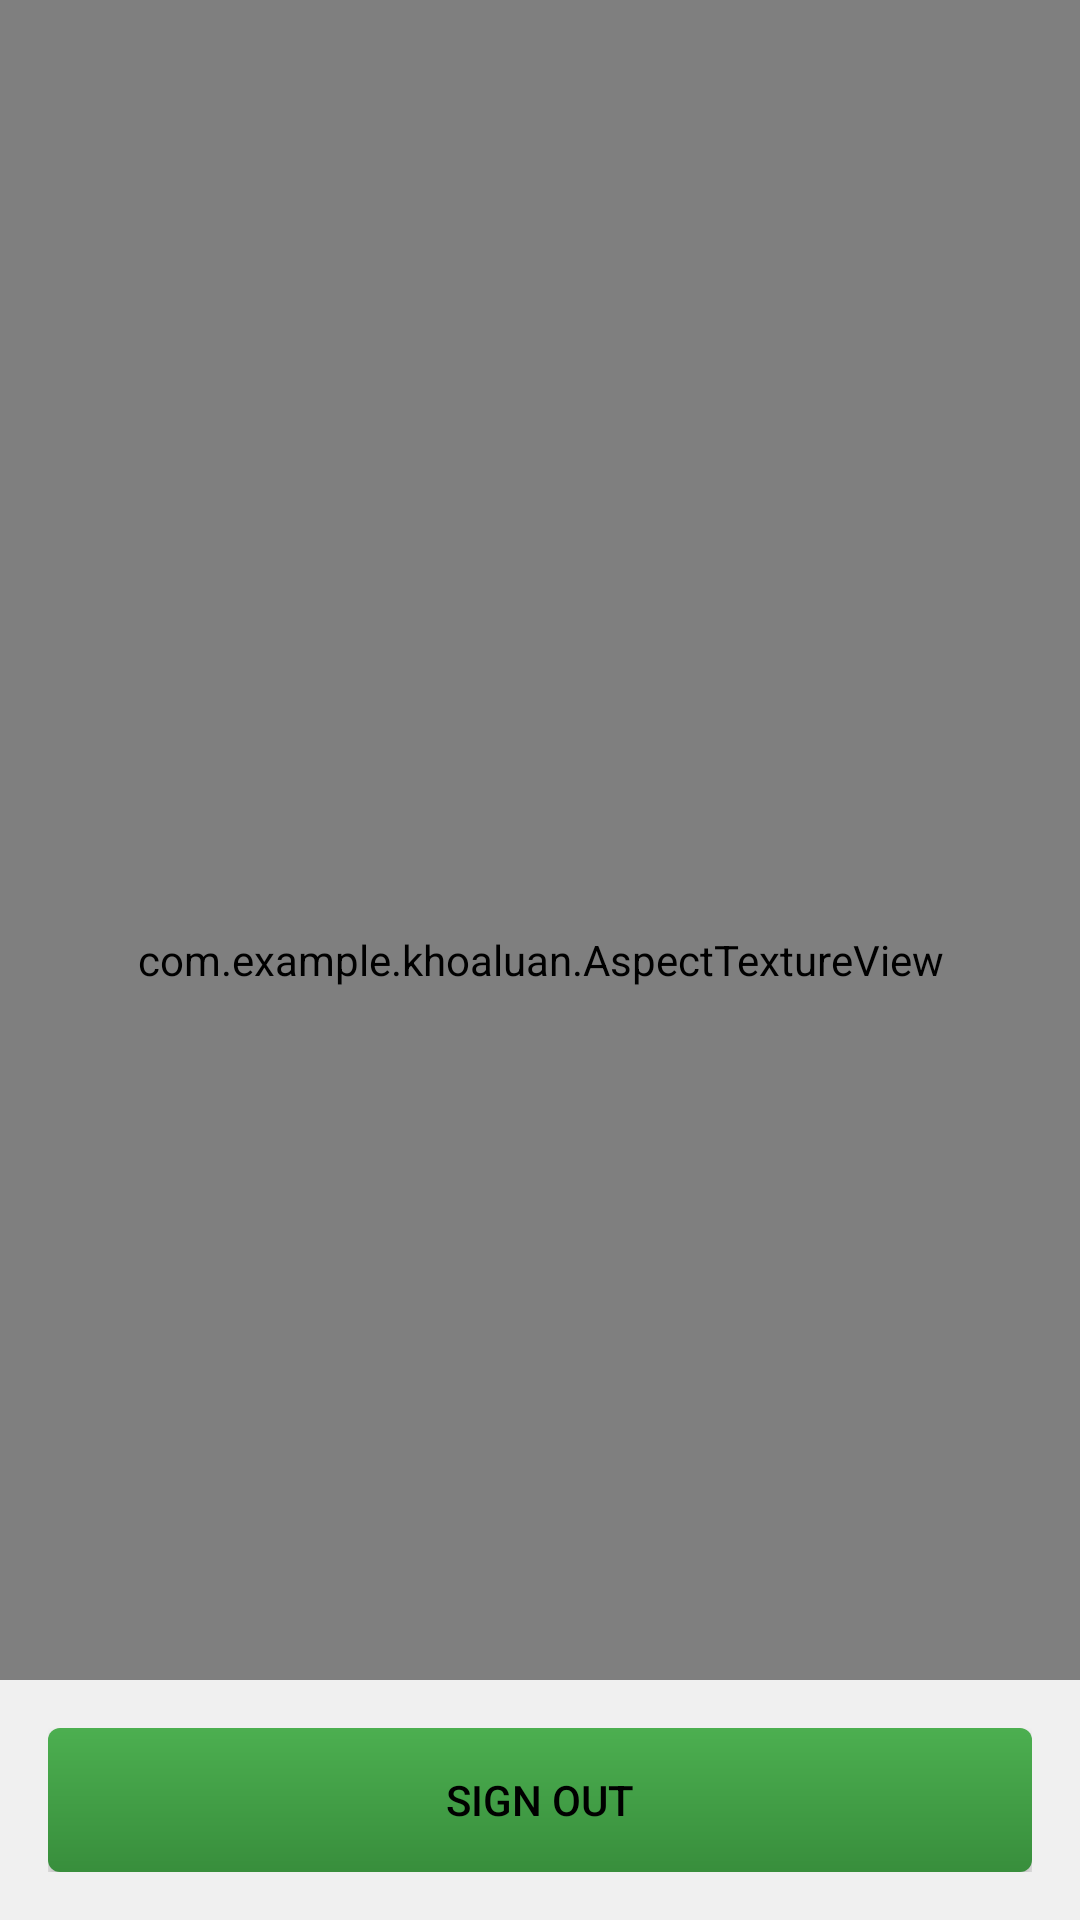

Layout XML and referenced resources for this Android screen:
<!-- AndroidManifest.xml: application theme Theme.KhoaLuan -->
<!-- res/layout/main_screen.xml -->
<RelativeLayout xmlns:android="http://schemas.android.com/apk/res/android"
    android:layout_width="match_parent"
    android:layout_height="match_parent">

    
    <com.example.khoaluan.AspectTextureView
        android:id="@+id/textureView"
        android:layout_width="match_parent"
        android:layout_height="match_parent" />

    
    <LinearLayout
        android:id="@+id/bottomBar"
        android:layout_width="match_parent"
        android:layout_height="wrap_content"
        android:orientation="horizontal"
        android:background="#f0f0f0"
        android:padding="16dp"
        android:layout_alignParentBottom="true">

        <Button
            android:id="@+id/signOutButton"
            android:layout_width="0dp"
            android:layout_height="wrap_content"
            android:layout_weight="1"
            android:text="Sign Out"
            android:textColor="#000000"
            android:background="@drawable/btn_bg" />

    </LinearLayout>
</RelativeLayout>
<!-- resources referenced by this layout -->
<resources>
  <!-- drawable btn_bg (drawable) -->
  <?xml version="1.0" encoding="utf-8"?>
  <shape xmlns:android="http://schemas.android.com/apk/res/android"
      android:shape="rectangle">
      <gradient
          android:startColor="#4CAF50"
          android:endColor="#388E3C"
          android:angle="270"/>
      <corners
          android:radius="4dp"/>
  </shape>
  <style name="Theme.KhoaLuan" parent="Base.Theme.KhoaLuan" />
  <style name="Base.Theme.KhoaLuan" parent="Theme.AppCompat.Light.NoActionBar">
          
          
          
  
      </style>
</resources>
